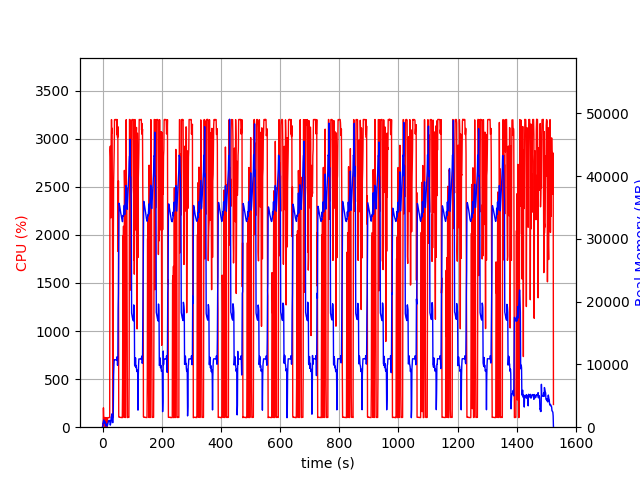

The file beside this chart, header and first rows:
elapsed_time, nproc, cpu, mem_real, mem_virtual
4.0531158447265625e-05, 2, 0.0, 20.24, 39.06
1.007, 3, 35.7, 49.78, 182.2
2.015, 5, 16.9, 800.4, 2392
3.023, 5, 201.4, 911.2, 2540
4.031, 6, 99.2, 1161, 3059
5.039, 4, 100.2, 646.7, 2001
6.047, 4, 100.2, 726.5, 2097
7.054, 4, 99.2, 776.9, 2209
8.062, 4, 100.2, 902.4, 2209
9.07, 6, 3.0, 778.7, 2506
10.08, 4, 100.2, 364, 1636
11.09, 4, 2.0, 195.4, 1443
12.1, 4, 99.2, 376.3, 1645
13.11, 4, 0.0, 296.4, 1557
14.12, 5, 4.0, 507.1, 1967
15.12, 4, 1.0, 246.9, 1522
16.13, 2, 64.5, 181.5, 951.7
17.14, 2, 99.2, 385.5, 1912
18.15, 2, 100.2, 593.5, 3200
19.15, 2, 100.2, 807.5, 3200
20.16, 2, 99.2, 1023, 3200
21.17, 2, 100.2, 1062, 2688
22.18, 2, 100.2, 1062, 2688
23.19, 2, 99.2, 1062, 2688
24.19, 2, 100.2, 1078, 3213
25.2, 2, 2880, 631.6, 5573
26.22, 2, 2921, 329.1, 5595
27.24, 2, 2809, 511, 5625
28.26, 2, 2176, 984.8, 6191
29.27, 2, 3032, 1601, 6191
30.29, 2, 3198, 1601, 6191
31.31, 2, 3057, 2113, 6191
32.33, 2, 3108, 1347, 6191
33.35, 2, 2312, 745, 7243
34.36, 2, 100.2, 743.5, 7243
35.37, 2, 99.2, 743.5, 7243
36.37, 2, 1793, 2561, 8299
37.39, 2, 2534, 8195, 14711
38.41, 2, 2700, 9867, 21893
39.43, 2, 2874, 10765, 21893
40.45, 2, 3196, 10765, 21893
41.47, 2, 3196, 10750, 21893
42.49, 2, 3199, 10743, 21893
43.51, 2, 3197, 10743, 21893
44.53, 2, 3197, 10743, 21893
45.55, 2, 3197, 10697, 21893
46.57, 2, 3199, 10697, 21893
47.59, 2, 3195, 10697, 21893
48.61, 2, 3039, 11209, 21893
49.63, 2, 3198, 11017, 21893
50.65, 2, 3012, 9865, 21893
51.67, 2, 3124, 10961, 24912
52.7, 2, 1826, 18824, 37320
53.7, 2, 2560, 21260, 37320
54.71, 2, 112.1, 27838, 57800
55.72, 2, 103.2, 35681, 57800
56.73, 2, 104.2, 35497, 57800
57.74, 2, 103.2, 35276, 57800
58.74, 2, 103.2, 34961, 57800
59.75, 2, 102.2, 34611, 57800
... 1,442 more rows
